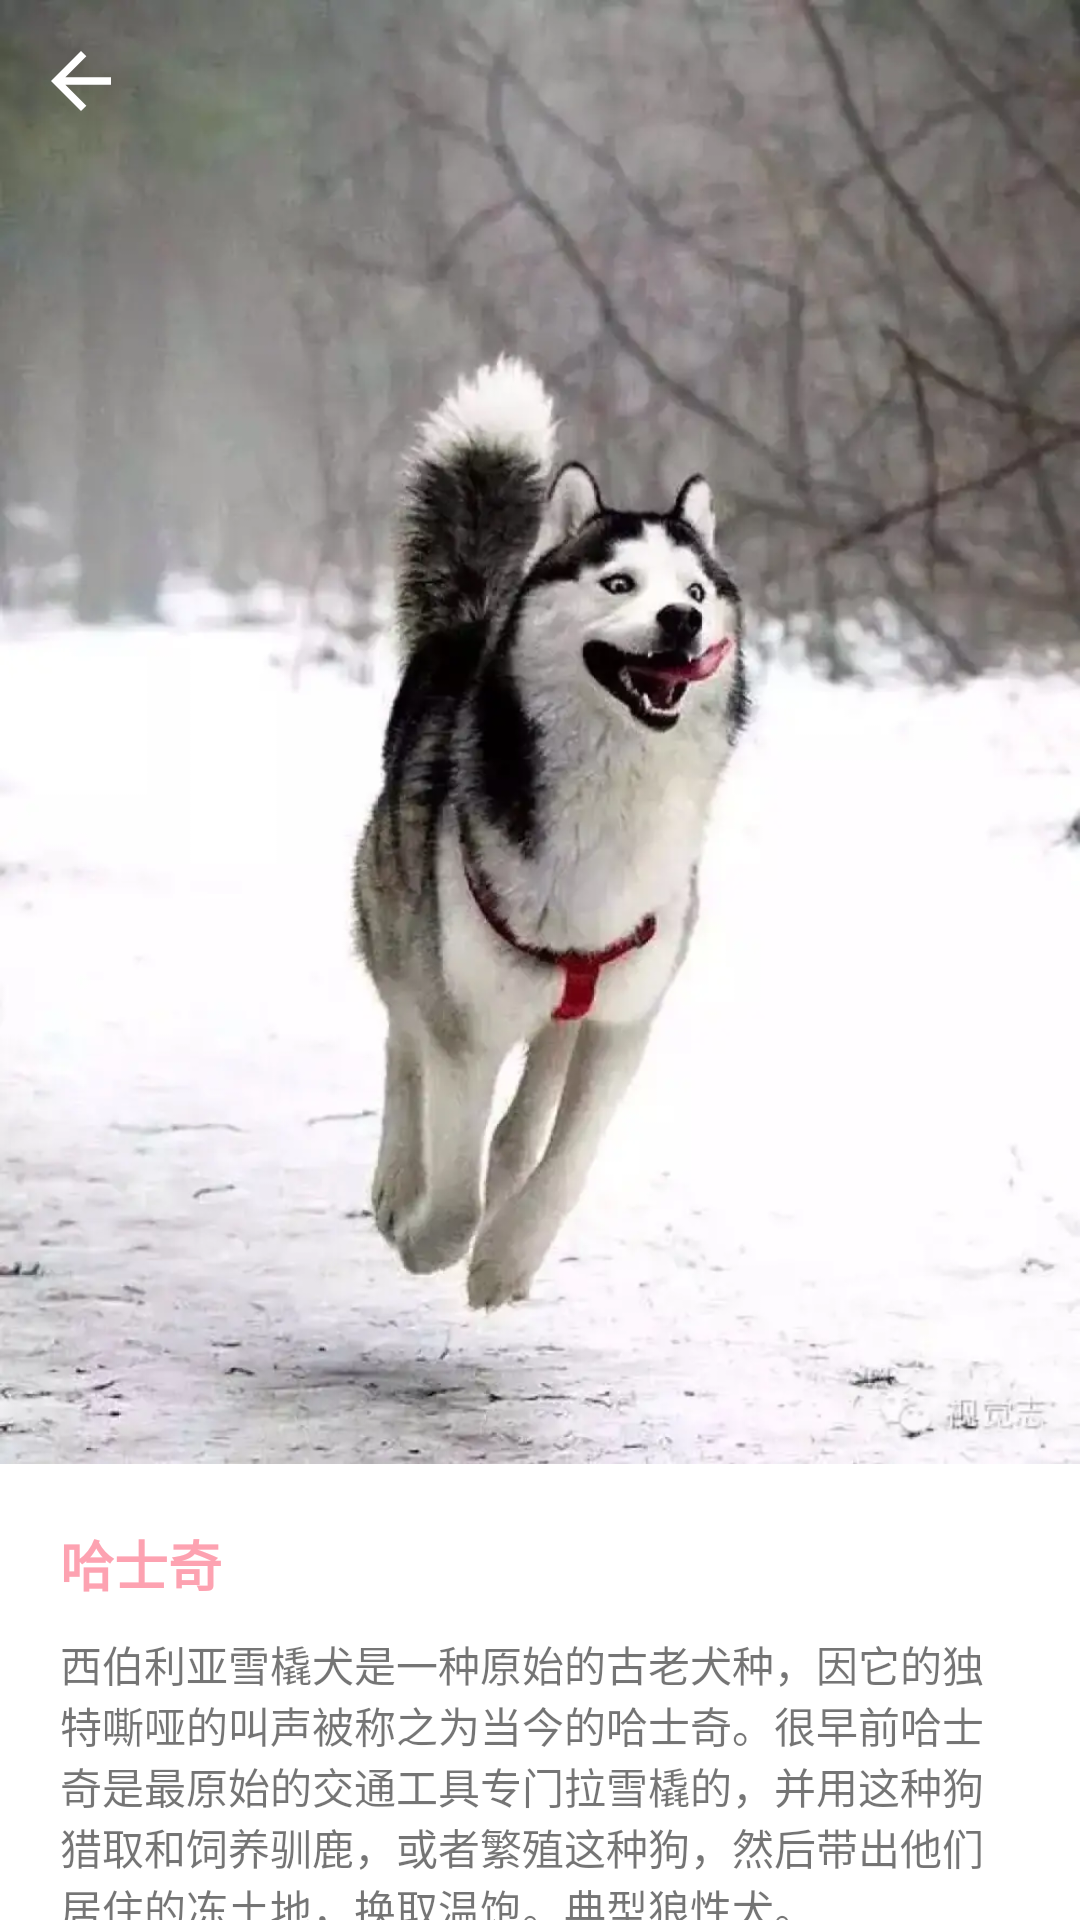

Here is an Android app screen rendered from its layout file. Give the layout XML and the strings, colors and styles it references.
<!-- AndroidManifest.xml: application theme Theme.AnimalHome -->
<!-- res/layout/activity_animal_knowledge.xml -->
<?xml version="1.0" encoding="utf-8"?>
<FrameLayout xmlns:android="http://schemas.android.com/apk/res/android"
    android:layout_width="match_parent"
    android:layout_height="match_parent">

    <androidx.core.widget.NestedScrollView
        android:layout_width="match_parent"
        android:layout_height="match_parent">

        <LinearLayout
            android:layout_width="match_parent"
            android:layout_height="wrap_content"
            android:orientation="vertical">

            <ImageView
                android:id="@+id/iv_animal"
                android:layout_width="match_parent"
                android:layout_height="wrap_content"
                android:adjustViewBounds="true"
                android:src="@drawable/ic_animal_ex"/>

            <TextView
                android:id="@+id/tv_title"
                android:layout_width="wrap_content"
                android:layout_height="wrap_content"
                android:layout_marginStart="20dp"
                android:layout_marginTop="20dp"
                android:text="哈士奇"
                android:textSize="18sp"
                android:textColor="@color/main"
                android:textStyle="bold" />

            <TextView
                android:id="@+id/tv_content"
                android:layout_width="wrap_content"
                android:layout_height="wrap_content"
                android:layout_marginStart="20dp"
                android:layout_marginTop="10dp"
                android:layout_marginEnd="20dp"
                android:text="西伯利亚雪橇犬是一种原始的古老犬种，因它的独特嘶哑的叫声被称之为当今的哈士奇。很早前哈士奇是最原始的交通工具专门拉雪橇的，并用这种狗猎取和饲养驯鹿，或者繁殖这种狗，然后带出他们居住的冻土地，换取温饱。典型狼性犬。"
                android:textSize="14sp" />

        </LinearLayout>

    </androidx.core.widget.NestedScrollView>

    <androidx.appcompat.widget.AppCompatImageView
        android:id="@+id/iv_back"
        android:layout_width="54dp"
        android:layout_height="54dp"
        android:gravity="center"
        android:padding="12dp"
        android:src="@drawable/ic_back"
        android:tint="@color/white" />

</FrameLayout>
<!-- resources referenced by this layout -->
<resources>
  <color name="main">#fda2b1</color>
  <color name="white">#FFFFFFFF</color>
  <!-- drawable ic_animal_ex: png bitmap (drawable-xxhdpi, 1041136 bytes) -->
  <!-- drawable ic_back (drawable) -->
  <vector xmlns:android="http://schemas.android.com/apk/res/android"
      android:width="24dp"
      android:height="24dp"
      android:viewportWidth="960"
      android:viewportHeight="960">
    <path
        android:fillColor="@android:color/white"
        android:pathData="M313,520L537,744L480,800L160,480L480,160L537,216L313,440L800,440L800,520L313,520Z"/>
  </vector>
  <style name="Theme.AnimalHome" parent="Base.Theme.AnimalHome" />
  <style name="Base.Theme.AnimalHome" parent="Theme.MaterialComponents.DayNight.NoActionBar">
          <item name="android:windowLightStatusBar">true</item>
          
          <item name="colorPrimary">#faf7f2</item>
          
          <item name="android:statusBarColor">@color/main</item>
          
          <item name="colorControlActivated">@color/main</item>
      </style>
</resources>
